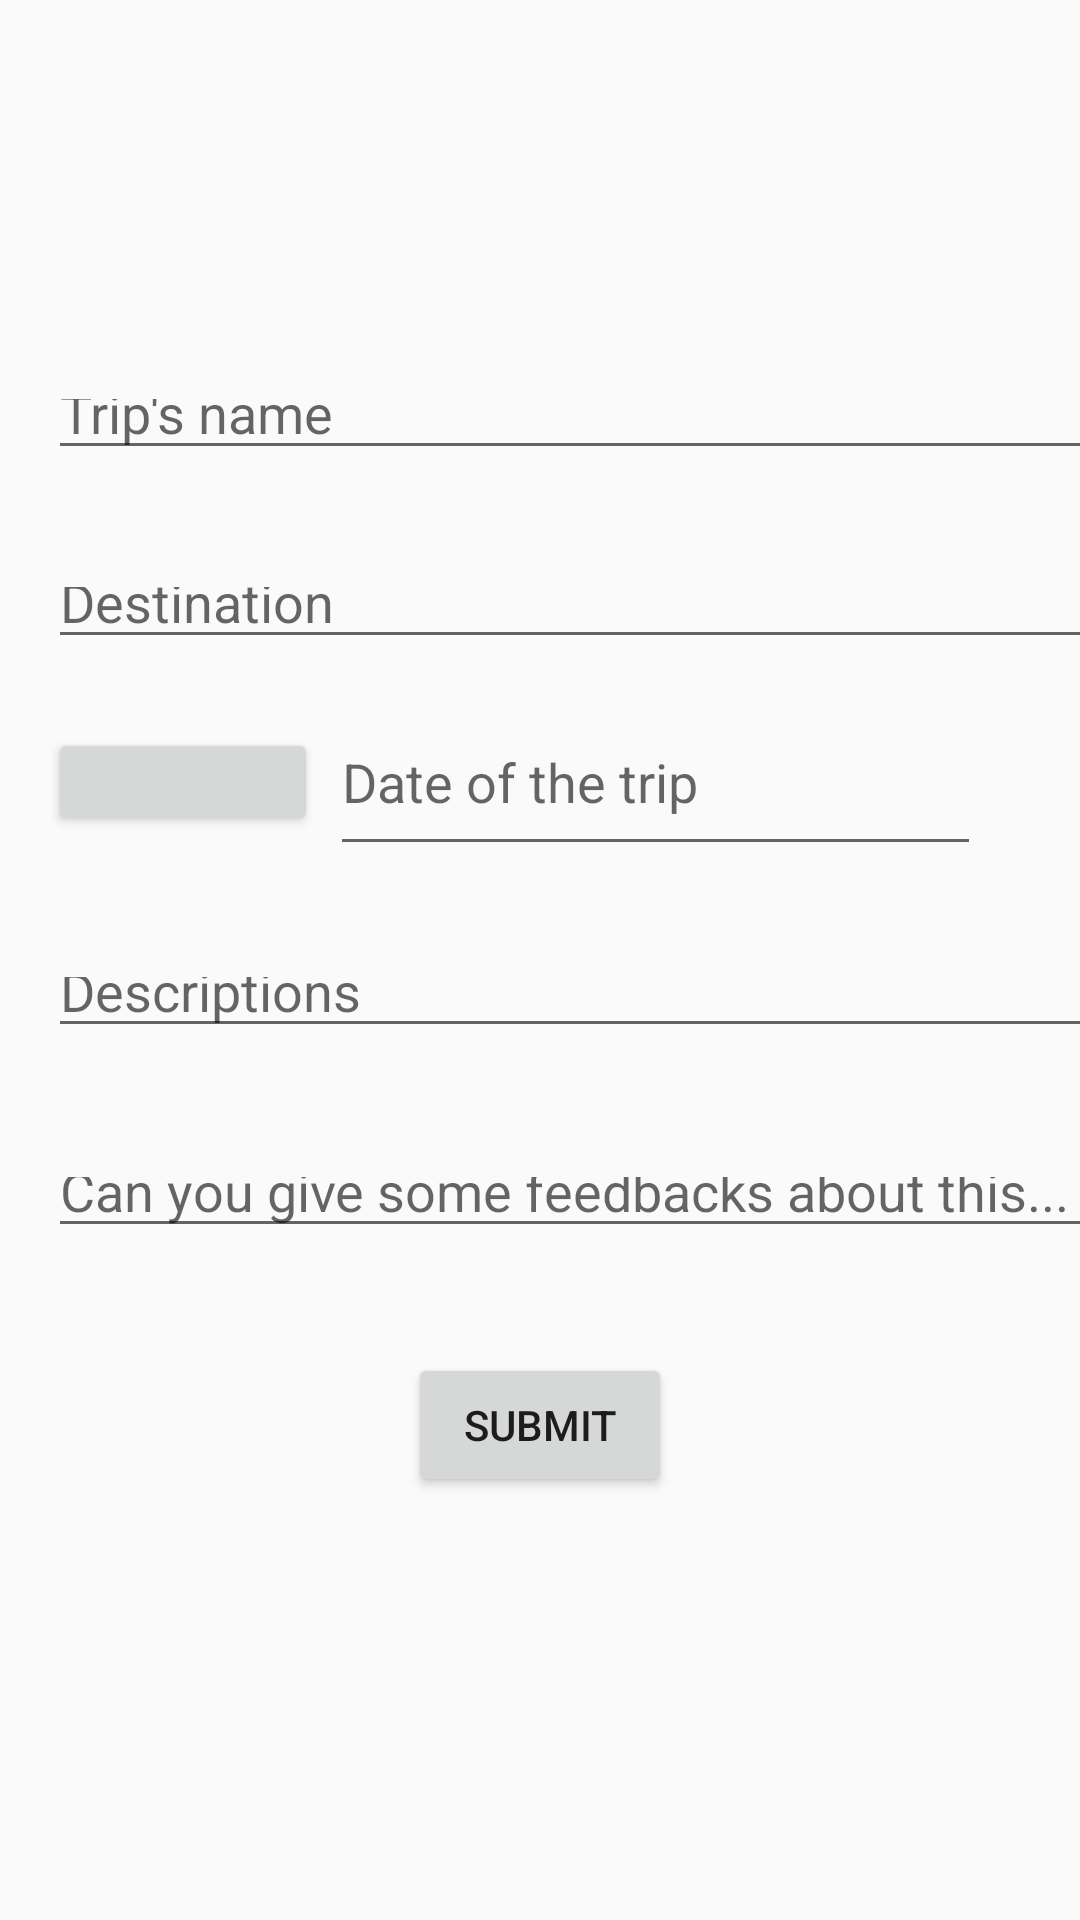

Android layout source for this screen:
<!-- AndroidManifest.xml: application theme Theme.ExpenseManagement -->
<!-- res/layout/trip_details.xml -->
<?xml version="1.0" encoding="utf-8"?>
<android.support.constraint.ConstraintLayout xmlns:android="http://schemas.android.com/apk/res/android"
    xmlns:app="http://schemas.android.com/apk/res-auto"
    xmlns:tools="http://schemas.android.com/tools"
    android:layout_width="match_parent"
    android:layout_height="match_parent"
    tools:context=".TripDetails">

    <Button
        android:id="@+id/button2"
        android:layout_width="wrap_content"
        android:layout_height="wrap_content"
        android:layout_marginBottom="141dp"
        android:text="Submit"
        app:layout_constraintBottom_toBottomOf="parent"
        app:layout_constraintEnd_toEndOf="parent"
        app:layout_constraintStart_toStartOf="parent"
        app:layout_constraintTop_toBottomOf="@+id/editTextTextPersonName4" />

    <EditText
        android:id="@+id/editTextDate"
        android:layout_width="0dp"
        android:layout_height="59dp"
        android:layout_marginEnd="33dp"
        android:ems="10"
        android:hint="Date of the trip"
        android:inputType="date"
        app:layout_constraintBaseline_toBaselineOf="@+id/button3"
        app:layout_constraintEnd_toEndOf="parent"
        app:layout_constraintStart_toEndOf="@+id/button3" />

    <EditText
        android:id="@+id/editTextTextPersonName"
        android:layout_width="362dp"
        android:layout_height="0dp"
        android:layout_marginStart="16dp"
        android:layout_marginBottom="23dp"
        android:ems="10"
        android:hint="Destination"
        android:inputType="textPersonName"
        android:visibility="visible"
        app:layout_constraintBottom_toTopOf="@+id/button3"
        app:layout_constraintStart_toStartOf="parent"
        app:layout_constraintTop_toBottomOf="@+id/editTextTextPersonName2"
        tools:visibility="visible" />

    <EditText
        android:id="@+id/editTextTextPersonName2"
        android:layout_width="362dp"
        android:layout_height="0dp"
        android:layout_marginStart="16dp"
        android:layout_marginTop="123dp"
        android:layout_marginBottom="29dp"
        android:ems="10"
        android:hint="Trip's name"
        android:inputType="textPersonName"
        app:layout_constraintBottom_toTopOf="@+id/editTextTextPersonName"
        app:layout_constraintStart_toStartOf="parent"
        app:layout_constraintTop_toTopOf="parent" />

    <EditText
        android:id="@+id/editTextTextPersonName3"
        android:layout_width="362dp"
        android:layout_height="0dp"
        android:layout_marginStart="16dp"
        android:layout_marginBottom="33dp"
        android:ems="10"
        android:hint="Descriptions"
        android:inputType="textPersonName"
        app:layout_constraintBottom_toTopOf="@+id/editTextTextPersonName4"
        app:layout_constraintStart_toStartOf="parent"
        app:layout_constraintTop_toBottomOf="@+id/button3" />

    <EditText
        android:id="@+id/editTextTextPersonName4"
        android:layout_width="362dp"
        android:layout_height="0dp"
        android:layout_marginStart="16dp"
        android:layout_marginBottom="35dp"
        android:ems="10"
        android:hint="Can you give some feedbacks about this..."
        android:inputType="textPersonName"
        app:layout_constraintBottom_toTopOf="@+id/button2"
        app:layout_constraintStart_toStartOf="parent"
        app:layout_constraintTop_toBottomOf="@+id/editTextTextPersonName3" />

    <Button
        android:id="@+id/button3"
        android:layout_width="90dp"
        android:layout_height="36dp"
        android:layout_marginStart="16dp"
        android:layout_marginEnd="4dp"
        android:layout_marginBottom="37dp"
        app:layout_constraintBottom_toTopOf="@+id/editTextTextPersonName3"
        app:layout_constraintEnd_toStartOf="@+id/editTextDate"
        app:layout_constraintStart_toStartOf="parent"
        app:layout_constraintTop_toBottomOf="@+id/editTextTextPersonName" />

</android.support.constraint.ConstraintLayout>
<!-- resources referenced by this layout -->
<resources>
  <style name="Theme.ExpenseManagement" parent="Theme.AppCompat.Light.DarkActionBar">
          
          <item name="colorPrimary">@color/purple_500</item>
          <item name="colorPrimaryDark">@color/purple_700</item>
          <item name="colorAccent">@color/teal_200</item>
          
      </style>
  <!-- not gathered from this repository: default colours our renderer supplied (Android Studio template values) -->
  <color name="purple_500">#FF6200EE</color>
  <color name="purple_700">#FF3700B3</color>
  <color name="teal_200">#FF03DAC5</color>
</resources>
